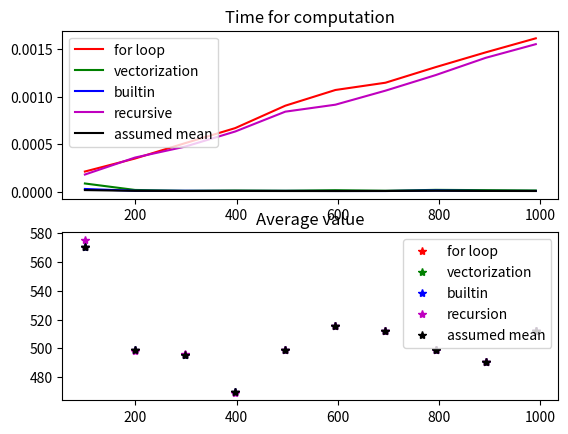

Python code for this plot:
import numpy as np
import matplotlib.pyplot as plt
import time
import random


class Average():
    def __init__(self):
        pass

    def get_time(self):
        return time.time()

    def avg_vectorization(self, x):
        t0 = self.get_time()
        np_ones = np.ones_like(x)
        b = np.dot(np_ones.T, x)/np.linalg.norm(np_ones)**2
        t1 = self.get_time()

        return b, t1-t0


    def avg_builtin(self, x):
        t0 = self.get_time()
        avg = np.mean(x)
        t1 = self.get_time()
        return avg, t1-t0


    def avg_for_loop(self, x):
        t0 = self.get_time()
        s = 0
        for i in x:
            s += i
            avg = s/len(x)
        t1 = self.get_time()
        return avg, t1-t0


    def avg_assumedmean(self, x):
        t0 = self.get_time()
        m = random.choice(x)
        A = np.array((x-m)).sum()
        m = m + A/len(x)
        t1 = self.get_time()
        return m, t1-t0


    def avg_recursive(self, x):
	    t0 = self.get_time()
	    m_prev = x[0]
	    for k in range(1, len(x)):
		    m_new = m_prev + (x[k]-m_prev)/k
		    m_prev = m_new
	    t1 = self.get_time()
	    return m_prev, t1-t0


if __name__ == "__main__":
    n = np.arange(100, 1000, 99)
    p, q, r, s, t = np.zeros(len(n)), np.zeros(len(n)), np.zeros(len(n)), np.zeros(len(n)), np.zeros(len(n))
    pt, qt, rt, st, tt = np.zeros(len(n)), np.zeros(len(n)), np.zeros(len(n)), np.zeros(len(n)), np.zeros(len(n))
    
    a = Average()
    for i, j in enumerate(n):
        x = np.random.randint(1000, size=(j)).reshape(-1,1)
        p[i], pt[i] = a.avg_for_loop(x)
        q[i], qt[i] = a.avg_vectorization(x)
        r[i], rt[i] = a.avg_builtin(x)
        s[i], st[i] = a.avg_recursive(x)
        t[i], tt[i] = a.avg_assumedmean(x)
        
    plt.figure(1)
    plt.subplot(211)
    plt.plot(n, pt, 'r', n, qt, 'g', n, rt, 'b', n, st, 'm', n, tt, 'k')
    plt.title('Time for computation')
    plt.legend(['for loop', 'vectorization', 'builtin', 'recursive', 'assumed mean'])
    plt.subplot(212)
    plt.title('Average value')
    plt.plot(n, p, '*r', n, q, '*g', n, r, '*b', n, s, '*m', n, t, '*k')
    plt.legend(['for loop', 'vectorization', 'builtin', 'recursion', 'assumed mean'])
    plt.show()
